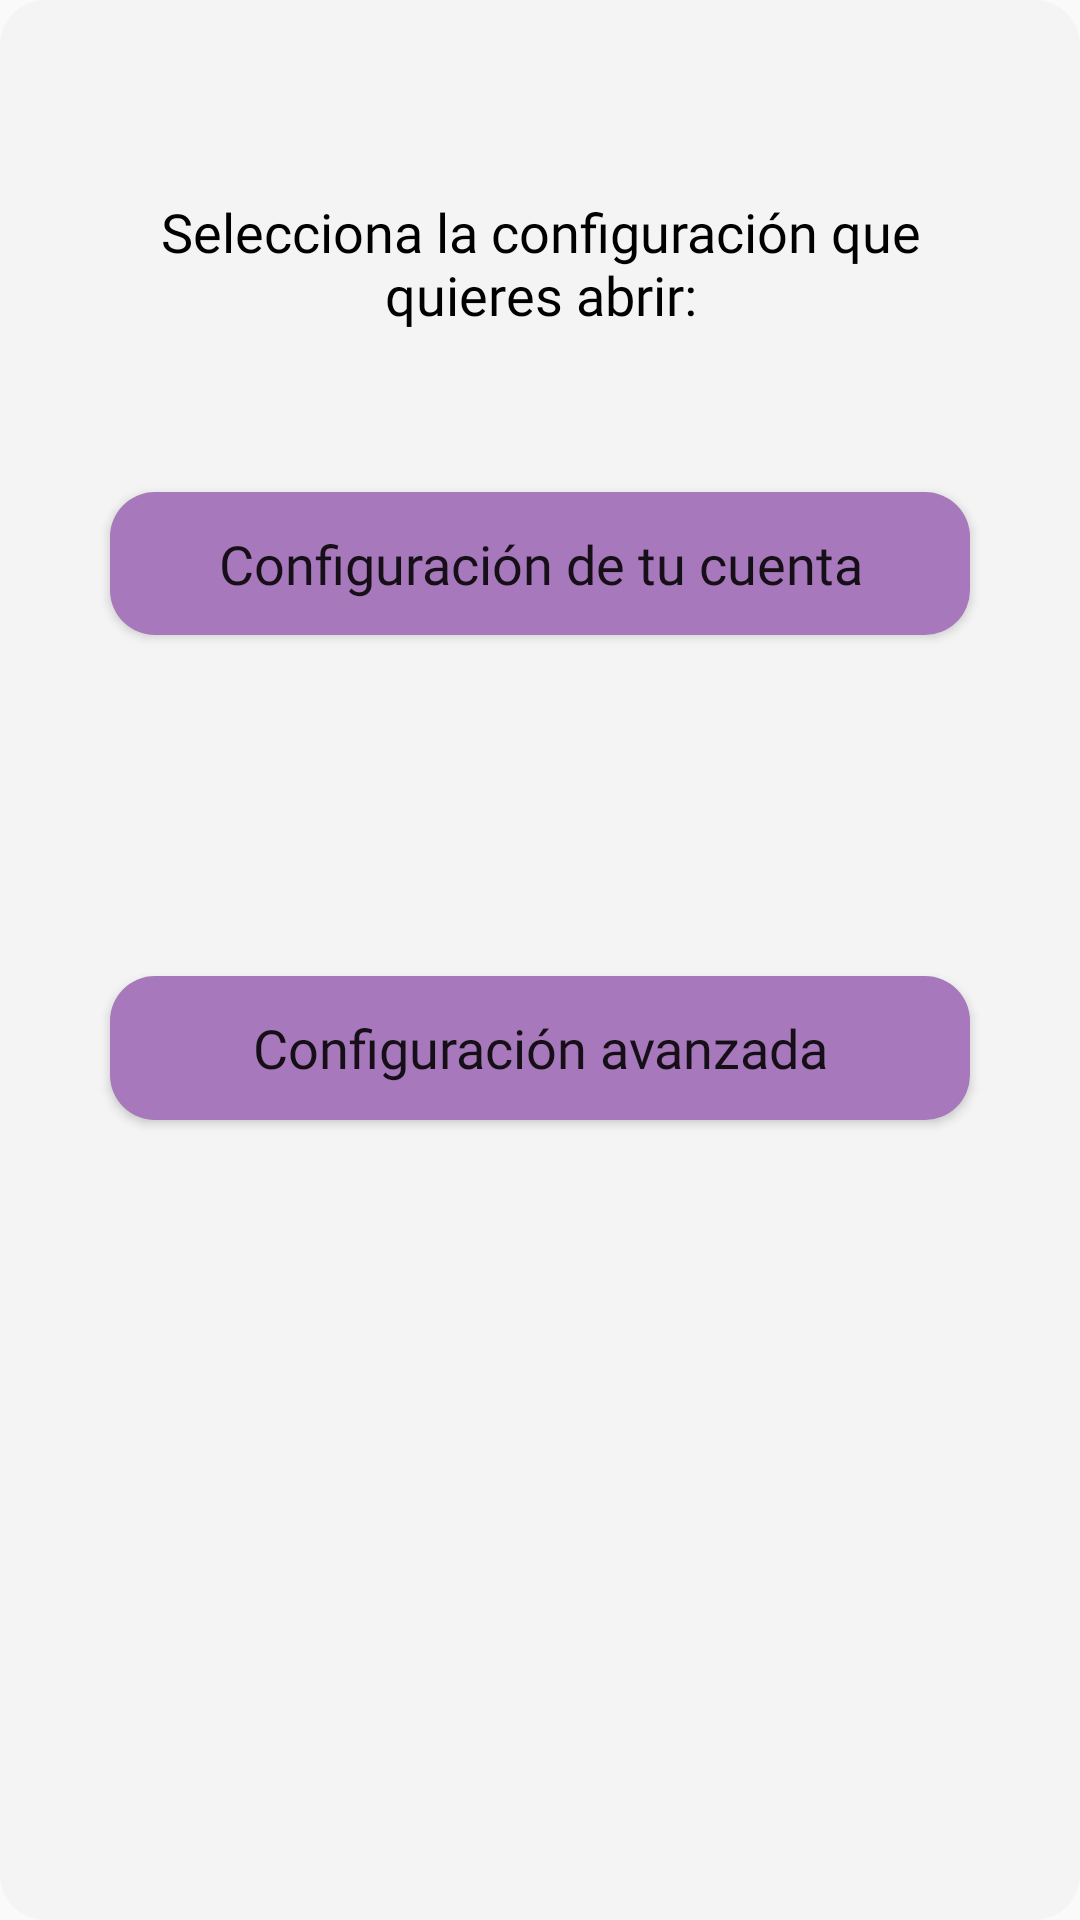

Here is an Android app screen rendered from its layout file. Give the layout XML and the strings, colors and styles it references.
<!-- AndroidManifest.xml: application theme Theme.LlegaBien -->
<!-- res/layout/dialog_tipo_configuracion.xml -->
<?xml version="1.0" encoding="utf-8"?>
<androidx.constraintlayout.widget.ConstraintLayout xmlns:android="http://schemas.android.com/apk/res/android"
    xmlns:tools="http://schemas.android.com/tools"
    android:layout_width="wrap_content"
    android:layout_height="230dp"
    android:background="@drawable/bkgd_esquinas_redondeadas"
    xmlns:app="http://schemas.android.com/apk/res-auto">

    <androidx.constraintlayout.widget.Guideline
        android:id="@+id/guideline1_textView_button_tipoConfig"
        android:layout_width="wrap_content"
        android:layout_height="wrap_content"
        android:orientation="vertical"
        app:layout_constraintGuide_percent="0.10" />

    <androidx.constraintlayout.widget.Guideline
        android:id="@+id/guideline2_textView_button_tipoConfig"
        android:layout_width="wrap_content"
        android:layout_height="wrap_content"
        android:orientation="vertical"
        app:layout_constraintGuide_percent="0.90" />

    <TextView
        android:id="@+id/textView_instrucciones_tipoConfig"
        style="@style/TxtViewTransparente"
        android:text="@string/instrucciones_tipoConfig"
        android:fontFamily="@font/subtitulo"
        app:layout_constraintBottom_toBottomOf="parent"
        app:layout_constraintDimensionRatio="5:1"
        app:layout_constraintEnd_toEndOf="@id/guideline2_textView_button_tipoConfig"
        app:layout_constraintStart_toStartOf="@id/guideline1_textView_button_tipoConfig"
        app:layout_constraintTop_toTopOf="parent"
        app:layout_constraintVertical_bias="0.1" />

    <Button
        android:id="@+id/button_configUsuario_tipoConfig"
        style="@style/BtnMoradoOscuro"
        android:text="@string/configUsuario_tipoConfig"
        app:layout_constraintBottom_toBottomOf="parent"
        app:layout_constraintDimensionRatio="6:1"
        app:layout_constraintEnd_toEndOf="@id/guideline2_textView_button_tipoConfig"
        app:layout_constraintStart_toStartOf="@id/guideline1_textView_button_tipoConfig"
        app:layout_constraintTop_toBottomOf="@id/textView_instrucciones_tipoConfig"
        app:layout_constraintVertical_bias="0.1" />

    <Button
        android:id="@+id/button_configAdmin_tipoConfig"
        style="@style/BtnMoradoOscuro"
        android:text="@string/configAdmin_tipoConfog"
        app:layout_constraintBottom_toBottomOf="parent"
        app:layout_constraintDimensionRatio="6:1"
        app:layout_constraintEnd_toEndOf="@id/guideline2_textView_button_tipoConfig"
        app:layout_constraintStart_toStartOf="@id/guideline1_textView_button_tipoConfig"
        app:layout_constraintTop_toBottomOf="@id/button_configUsuario_tipoConfig"
        app:layout_constraintVertical_bias="0.3" />
</androidx.constraintlayout.widget.ConstraintLayout>
<!-- resources referenced by this layout -->
<resources>
  <!-- drawable bkgd_esquinas_redondeadas (drawable) -->
  <?xml version="1.0" encoding="utf-8"?>
  <shape xmlns:android="http://schemas.android.com/apk/res/android" >
  
      <solid android:color="@color/blanco" />
  
      <padding
          android:left="1dp"
          android:right="1dp"
          android:bottom="1dp"
          android:top="1dp" />
  
      <corners android:radius="15dp" />
  </shape>
  <string name="configAdmin_tipoConfog">Configuración avanzada</string>
  <string name="configUsuario_tipoConfig">Configuración de tu cuenta</string>
  <string name="instrucciones_tipoConfig">Selecciona la configuración que quieres abrir:</string>
  <style name="BtnMoradoOscuro">
          <item name="android:background">@drawable/bkgd_esquinas_redondeadas</item>
          <item name="android:backgroundTint">@color/morado_oscuro</item>
          <item name="android:fontFamily">@font/parrafo_bold</item>
          <item name="android:textAllCaps">false</item>
          <item name="android:textSize">@dimen/text_size_parrafo</item>
          <item name="android:layout_height">0dp</item>
          <item name="android:layout_width">0dp</item>
          <item name="android:elevation">10dp</item>
          <item name="android:gravity">center</item>
          <item name="layout_constraintDimensionRatio">9:2</item>
      </style>
  <style name="TxtViewTransparente" parent="Widget.AppCompat.TextView">
          <item name="android:background">@android:color/transparent</item>
          <item name="android:fontFamily">@font/parrafo</item>
          <item name="android:textColor">@color/negro</item>
          <item name="android:textSize">@dimen/text_size_parrafo</item>
          <item name="android:gravity">center</item>
          <item name="android:layout_height">0dp</item>
          <item name="android:layout_width">0dp</item>
      </style>
  <style name="Theme.LlegaBien" parent="Theme.AppCompat.DayNight.NoActionBar">
          <item name="android:statusBarColor">@color/morado_oscuro</item>
          <item name="android:navigationBarColor">@color/morado_oscuro</item>
          <item name="android:forceDarkAllowed" tools:targetApi="q">false</item>
      </style>
  <color name="blanco">#F4F4F4</color>
  <color name="morado_oscuro">#A778BB</color>
  <dimen name="text_size_parrafo">18sp</dimen>
  <color name="negro">#000000</color>
</resources>
